The GitHub repository sreenidhi-05/Enhanced-OSCC contains a labelled image folder "Data" with 2 categories: normal, OSCC. Examples follow, each with its label.

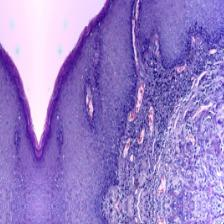
Label: normal

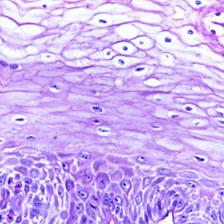
Label: OSCC

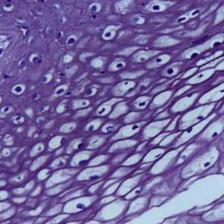
Label: normal

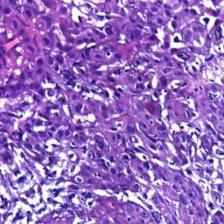
Label: OSCC

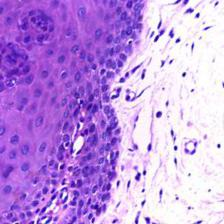
Label: normal

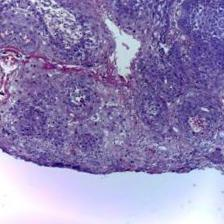
Label: OSCC
